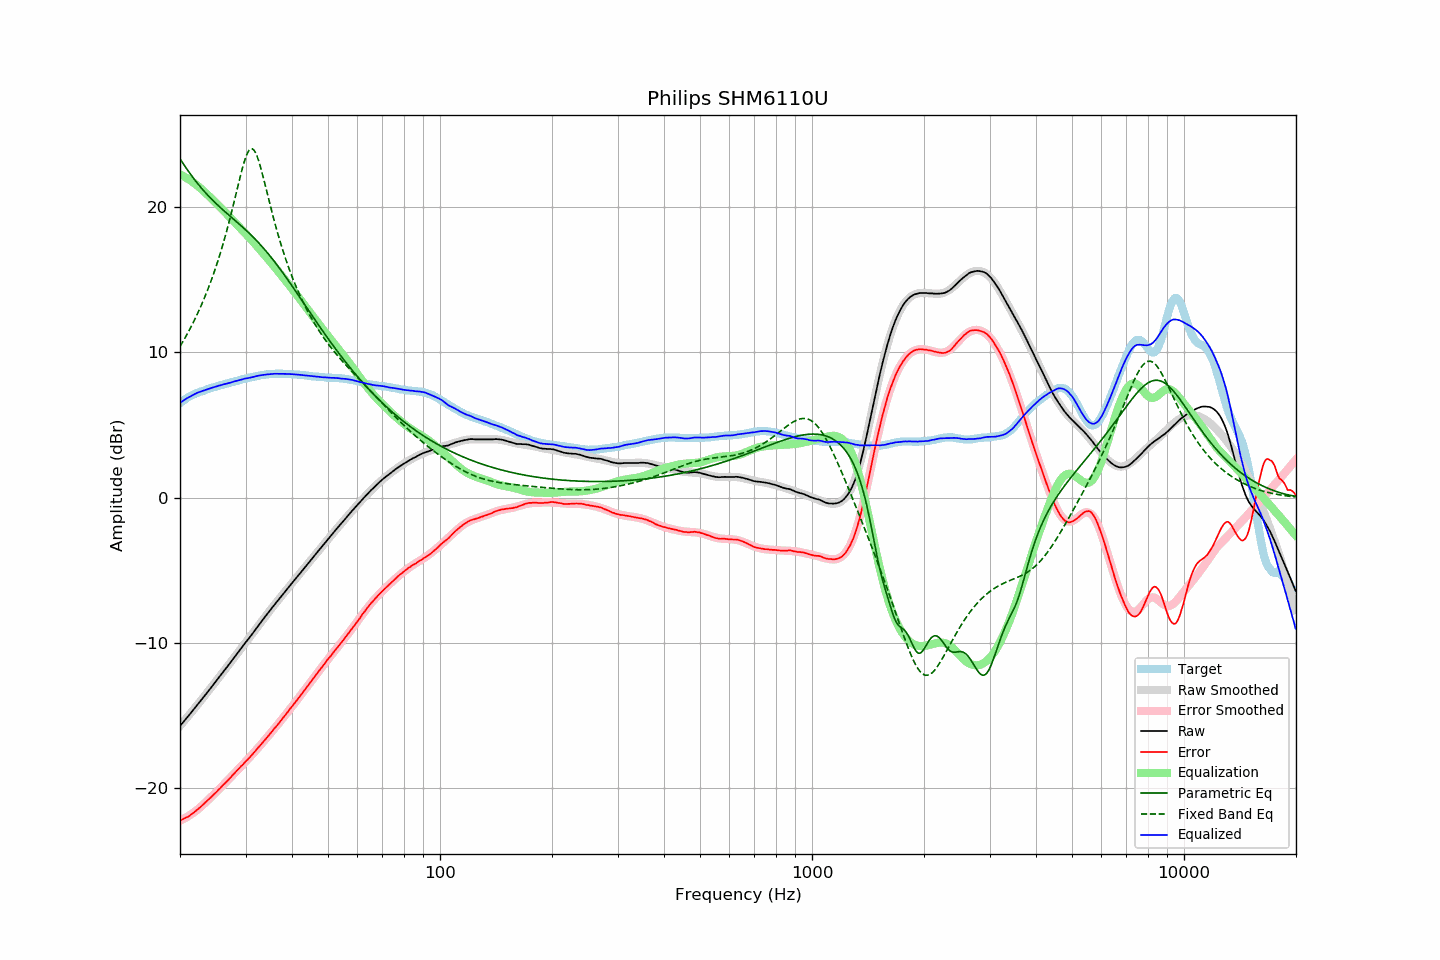

The data file committed next to this chart (first rows):
frequency, raw, error, smoothed, error_smoothed, equalization, parametric_eq, fixed_band_eq, equalized_raw, equalized_smoothed, target
20.00, -15.71, -22.22, -15.71, -22.24, 22.24, 23.31, 10.40, 6.53, 6.53, 6.50
20.20, -15.58, -22.17, -15.58, -22.18, 22.18, 23.15, 10.58, 6.60, 6.60, 6.59
20.40, -15.44, -22.11, -15.45, -22.13, 22.13, 22.98, 10.77, 6.68, 6.68, 6.67
20.61, -15.32, -22.05, -15.32, -22.06, 22.06, 22.82, 10.97, 6.75, 6.75, 6.74
20.81, -15.18, -22.01, -15.18, -22.00, 22.00, 22.65, 11.16, 6.82, 6.82, 6.83
21.02, -15.05, -21.96, -15.05, -21.93, 21.93, 22.50, 11.37, 6.88, 6.88, 6.91
21.23, -14.91, -21.88, -14.92, -21.86, 21.86, 22.34, 11.57, 6.95, 6.94, 6.97
21.44, -14.78, -21.81, -14.78, -21.79, 21.79, 22.19, 11.78, 7.00, 7.01, 7.03
21.66, -14.65, -21.72, -14.65, -21.71, 21.71, 22.04, 12.00, 7.06, 7.06, 7.08
21.87, -14.51, -21.64, -14.51, -21.63, 21.63, 21.89, 12.23, 7.12, 7.12, 7.13
22.09, -14.37, -21.55, -14.37, -21.54, 21.54, 21.75, 12.45, 7.17, 7.17, 7.18
22.31, -14.23, -21.46, -14.24, -21.46, 21.46, 21.61, 12.69, 7.23, 7.22, 7.23
22.54, -14.10, -21.36, -14.10, -21.36, 21.36, 21.47, 12.93, 7.27, 7.27, 7.26
22.76, -13.96, -21.27, -13.96, -21.27, 21.27, 21.34, 13.18, 7.31, 7.31, 7.30
22.99, -13.82, -21.16, -13.82, -21.17, 21.17, 21.21, 13.43, 7.34, 7.35, 7.33
23.22, -13.68, -21.06, -13.68, -21.07, 21.07, 21.09, 13.69, 7.38, 7.38, 7.37
23.45, -13.54, -20.96, -13.54, -20.96, 20.96, 20.96, 13.96, 7.42, 7.42, 7.41
23.69, -13.41, -20.86, -13.40, -20.86, 20.86, 20.84, 14.24, 7.45, 7.46, 7.45
23.92, -13.26, -20.75, -13.26, -20.75, 20.75, 20.73, 14.53, 7.49, 7.49, 7.49
24.16, -13.11, -20.65, -13.12, -20.65, 20.65, 20.61, 14.82, 7.53, 7.53, 7.54
24.40, -12.97, -20.54, -12.98, -20.54, 20.54, 20.50, 15.12, 7.57, 7.56, 7.57
24.65, -12.84, -20.43, -12.83, -20.43, 20.43, 20.39, 15.44, 7.60, 7.60, 7.60
24.89, -12.69, -20.32, -12.69, -20.32, 20.32, 20.28, 15.76, 7.63, 7.63, 7.63
25.14, -12.55, -20.22, -12.55, -20.21, 20.21, 20.18, 16.09, 7.66, 7.66, 7.67
25.39, -12.40, -20.10, -12.41, -20.10, 20.10, 20.07, 16.44, 7.70, 7.70, 7.70
25.65, -12.26, -20.00, -12.26, -19.99, 19.99, 19.97, 16.79, 7.73, 7.73, 7.73
25.91, -12.12, -19.87, -12.12, -19.88, 19.88, 19.87, 17.16, 7.76, 7.76, 7.75
26.16, -11.97, -19.75, -11.98, -19.77, 19.77, 19.77, 17.54, 7.79, 7.79, 7.78
26.43, -11.84, -19.66, -11.83, -19.65, 19.65, 19.68, 17.93, 7.81, 7.82, 7.82
26.69, -11.69, -19.54, -11.69, -19.54, 19.54, 19.58, 18.33, 7.84, 7.85, 7.85
26.96, -11.55, -19.42, -11.54, -19.42, 19.42, 19.48, 18.75, 7.88, 7.88, 7.88
27.23, -11.41, -19.32, -11.40, -19.31, 19.31, 19.39, 19.17, 7.90, 7.91, 7.92
27.50, -11.25, -19.20, -11.25, -19.19, 19.19, 19.29, 19.61, 7.93, 7.94, 7.94
27.77, -11.10, -19.07, -11.10, -19.07, 19.07, 19.19, 20.06, 7.97, 7.97, 7.96
28.05, -10.95, -18.95, -10.96, -18.96, 18.96, 19.10, 20.51, 8.00, 8.00, 8.00
28.33, -10.81, -18.83, -10.81, -18.84, 18.84, 19.00, 20.97, 8.03, 8.03, 8.02
28.62, -10.67, -18.71, -10.67, -18.73, 18.73, 18.91, 21.43, 8.06, 8.06, 8.05
28.90, -10.52, -18.61, -10.52, -18.61, 18.61, 18.81, 21.89, 8.09, 8.09, 8.09
29.19, -10.37, -18.48, -10.38, -18.49, 18.49, 18.71, 22.33, 8.12, 8.11, 8.10
29.48, -10.23, -18.39, -10.24, -18.38, 18.38, 18.61, 22.74, 8.14, 8.14, 8.15
29.78, -10.09, -18.26, -10.09, -18.26, 18.26, 18.51, 23.12, 8.18, 8.17, 8.17
30.08, -9.94, -18.13, -9.95, -18.14, 18.14, 18.41, 23.45, 8.21, 8.20, 8.20
30.38, -9.81, -18.03, -9.80, -18.02, 18.02, 18.30, 23.72, 8.22, 8.22, 8.23
30.68, -9.66, -17.92, -9.66, -17.91, 17.91, 18.20, 23.90, 8.24, 8.25, 8.25
30.99, -9.53, -17.80, -9.51, -17.79, 17.79, 18.09, 24.00, 8.26, 8.28, 8.27
31.30, -9.38, -17.68, -9.36, -17.67, 17.67, 17.98, 24.01, 8.29, 8.30, 8.30
31.61, -9.22, -17.55, -9.22, -17.54, 17.54, 17.87, 23.91, 8.32, 8.33, 8.33
31.93, -9.08, -17.42, -9.07, -17.42, 17.42, 17.76, 23.73, 8.34, 8.35, 8.34
32.24, -8.92, -17.28, -8.92, -17.30, 17.30, 17.64, 23.48, 8.37, 8.37, 8.36
32.57, -8.78, -17.16, -8.78, -17.17, 17.17, 17.52, 23.16, 8.39, 8.39, 8.39
32.89, -8.62, -17.04, -8.63, -17.04, 17.04, 17.40, 22.79, 8.42, 8.41, 8.42
33.22, -8.47, -16.91, -8.48, -16.91, 16.91, 17.28, 22.38, 8.44, 8.43, 8.43
33.55, -8.33, -16.78, -8.34, -16.78, 16.78, 17.16, 21.95, 8.45, 8.45, 8.45
33.89, -8.19, -16.65, -8.19, -16.65, 16.65, 17.03, 21.51, 8.46, 8.46, 8.46
34.23, -8.04, -16.53, -8.04, -16.52, 16.52, 16.90, 21.06, 8.48, 8.48, 8.48
34.57, -7.90, -16.39, -7.90, -16.39, 16.39, 16.76, 20.61, 8.49, 8.49, 8.49
34.92, -7.76, -16.25, -7.76, -16.26, 16.26, 16.63, 20.17, 8.50, 8.50, 8.50
35.27, -7.62, -16.13, -7.62, -16.13, 16.13, 16.49, 19.73, 8.51, 8.51, 8.51
35.62, -7.47, -15.98, -7.48, -15.99, 15.99, 16.35, 19.31, 8.52, 8.51, 8.51
35.97, -7.33, -15.85, -7.34, -15.86, 15.86, 16.21, 18.90, 8.53, 8.52, 8.51
... 635 more rows
